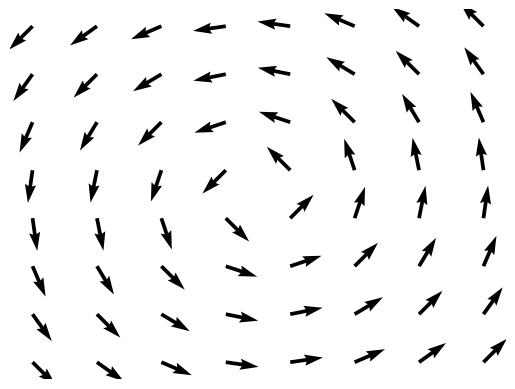

The script that saved this image: (Note: this script raises an exception after producing the figure.)
# -*- coding: utf-8 -*-

import numpy as np
import matplotlib.pyplot as plt

pi = 3.14
rho = 1;
eps = 1;

nx = 8
ny = 8
x = np.linspace(-1,1,nx)
y = np.linspace(-1,1,nx)

x,y = np.meshgrid(x,y)

u = -y/np.sqrt(x**2 + y**2)
v = x/np.sqrt(x**2 + y**2)

plt.quiver(x,y,u,v,scale=15)
plt.axis('off')
plt.savefig("cur1.svg")
plt.show()



z = np.zeros((nx,ny))
u = 0
v = 0
w = 1/np.sqrt(x**2+y**2)

fig = plt.figure()
ax = fig.gca(projection='3d')

plt.quiver(x,y,z,u,v,w,length=0.3,arrow_length_ratio=0.2)
ax.set_zlim((-0.01,1))
ax.set_ylim((-1,1))
ax.set_xlim((-1,1))
#plt.axis('off')
ax.set_yticklabels([])
ax.set_ylabel('y')
ax.set_xticklabels([])
ax.set_xlabel('x')
ax.set_zticklabels([])
ax.set_xlabel('z')
ax.view_init(elev=40., azim=70)
plt.savefig("cur1_res.svg")
plt.show()
